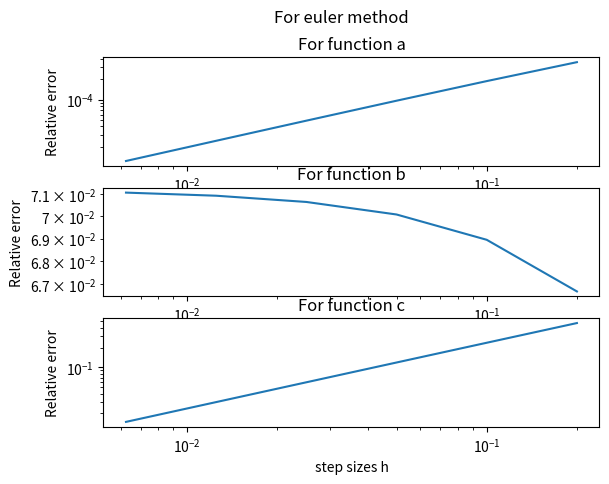
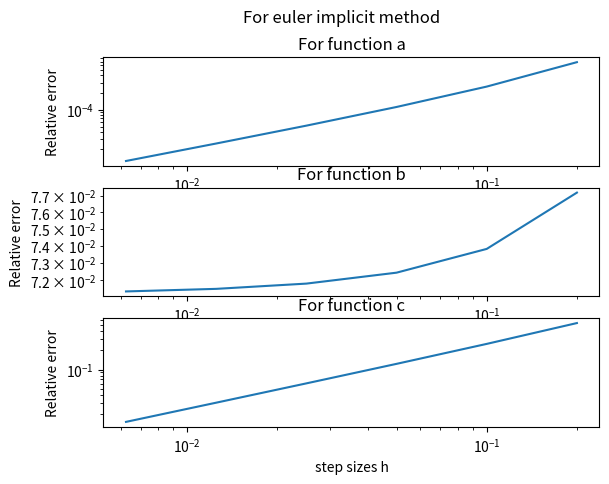
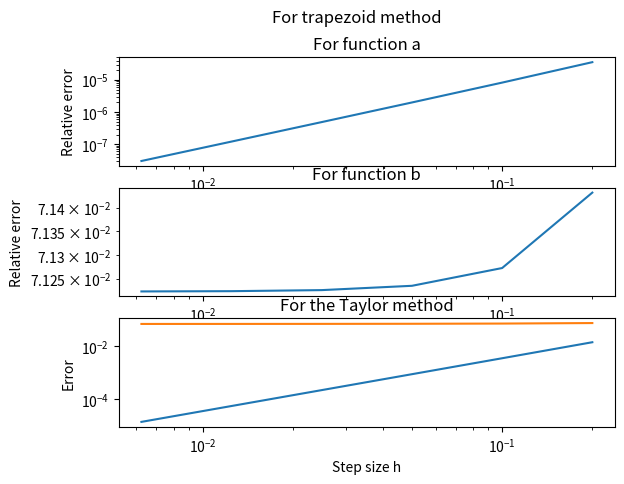

Reproduce these figures in Python, in order.
from cmath import exp
import math
import matplotlib.pyplot as plt
from numpy.linalg import inv,solve,norm
import numpy as np

def fa(t,y):
    return t*math.exp(-t)-y
def fb(t,y):
    return math.cos(y)**2
def fc(t,y):
    return (t**3)/y
def fa_exact(t):
    return (1+0.5*t**2)*math.exp(-t)
def fb_exact(t):
    return 1/math.tan(t)
def fc_exact(t):
    return math.sqrt(0.5*t**4+1)

def euler(t0,y0,h,t,f):
    n=round((t-t0)/h)
    for i in range(n):
        y=y0+h*f(t0,y0)
        y0=y
        t0+=h
    return y

h=[0.2,0.1,0.05,0.025,0.0125,0.00625]
def errorplots(Numerical_method,f,fe,initial):#function to compute the relative errors and the order of convergence initial is to specify the initial conditions 
    err=[]
    order=[]
    for i in h:
        err.append(norm(Numerical_method(0,initial,i,10,f)-fe(10)))
    for i in range(len(err)-1):
        l=math.log2(err[i]/err[i+1])/(h[i+1]/h[i])
        order.append(l)
    print(f"Order of convergence with the  {Numerical_method.__name__} method of the function {f.__name__}={str(order[-1])}")
    return err
# commands to plot the errors with euler 
a=errorplots(euler,fa,fa_exact,1)
b=errorplots(euler,fb,fb_exact,0)
c=errorplots(euler,fc,fc_exact,1)

fig,ax=plt.subplots(3)
fig.suptitle('For euler method ')
ax[0].loglog(h,a)
ax[0].set_title("For function a")
ax[2].set(xlabel="step sizes h")
ax[1].loglog(h,b)
ax[1].set_title("For function b")
ax[2].loglog(h,c)
ax[2].set_title("For function c")
for i in range(3):
    ax[i].set(ylabel="Relative error")
plt.show()

def euler_implicit(t0,y0,h,t,f):
    n=round((t-t0)/h)
    for i in range(n):
        y=y0+h*f(t0+h,y0+h*f(t0,y0))
        y0=y
        t0+=h
    return y
a=errorplots(euler_implicit,fa,fa_exact,1)
b=errorplots(euler_implicit,fb,fb_exact,0)
c=errorplots(euler_implicit,fc,fc_exact,1)

fig,ax=plt.subplots(3)
fig.suptitle('For euler implicit method ')
ax[0].loglog(h,a)
ax[0].set_title("For function a")
ax[2].set(xlabel="step sizes h")
ax[1].loglog(h,b)
ax[1].set_title("For function b")
ax[2].loglog(h,c)
ax[2].set_title("For function c")
for i in range(3):
    ax[i].set(ylabel="Relative error")
plt.show()

def trapezoid(t0,y0,h,t,f):
    n=round((t-t0)/h)
    for i in range(n):
        y=y0+(h/2)*(f(t0,y0)+f(t0+h,y0+h*f(t0,y0)))
        y0=y
        t0+=h
    return y

a=errorplots(trapezoid,fa,fa_exact,1)
b=errorplots(trapezoid,fb,fb_exact,0)
c=errorplots(trapezoid,fc,fc_exact,1)

fig,ax=plt.subplots(3)
fig.suptitle('For trapezoid method ')
ax[0].loglog(h,a)
ax[0].set_title("For function a")
ax[2].set(xlabel="step sizes h")
ax[1].loglog(h,b)
ax[1].set_title("For function b")
ax[2].loglog(h,c)
ax[2].set_title("For function c")
for i in range(3):
    ax[i].set(ylabel="Relative error")
plt.show()  

def fbtaylor2(t,y):
    return math.cos(y)**2

def fbtaylor3(t,y):
    return -4*math.sin(y)*math.cos(y)**3

def Taylor(t0,y0,h,t,f2,f3):
    n=round((t-t0)/h)
    for i in range(n):
        y=y0 + h*f2(t0,y0)+h**2*f3(t0,y0)/2
        y0=y
        t0+=h
    return y
def Taylor_errorplots(Numerical_method,fe):#function to compute the relative errors and the order of convergence for the taylor
    err=[]
    order=[]
    for i in h:
        err.append(norm(Numerical_method(0,0,i,10,fbtaylor2,fbtaylor3)-fe(10)))
    for i in range(len(err)-1):
        l=math.log2(err[i]/err[i+1])/(h[i+1]/h[i])
        order.append(l)
    print(f"Order of convergence with the  {Numerical_method.__name__} method of the function  is ={str(order[-1])}")
    return err
a=Taylor_errorplots(Taylor,fb_exact)
plt.title("For the Taylor method")
plt.loglog(h,a)
plt.xlabel("Step size h")
plt.ylabel("Error")
plt.show()  

def RK2(t0,y0,h,t,f):
    n=round((t-t0)/h)
    for i in range(n):
        k1=f(t0,y0)
        k2=f((t0+h), (y0+h*k1))
        y=y0+(k1+k2)*(h/2)
        t0=t0+h
        y0=y
    return y 
def f4(t,y):
    return -y+t**0.1*(1.1+t)
def f4_exact(t):
    return t**1.1
for j in h:
    print(f"for step size h={j}")
    for i in range(1,6):
        print(f"The error at t={i} is error={norm(RK2(0,0,j,i,f4)-f4_exact(i))}")
err=[]
order=[]
h=[0.2,0.1,0.05,0.025,0.0125,0.00625]
for j in h:
    err.append(norm(RK2(0,0,j,5,f4)-f4_exact(5)))
for i in range(len(err)-1):
    l=math.log2(err[i]/err[i+1])/(h[i+1]/h[i])
    order.append(l)
print(f"Order of convergence is ={order}")